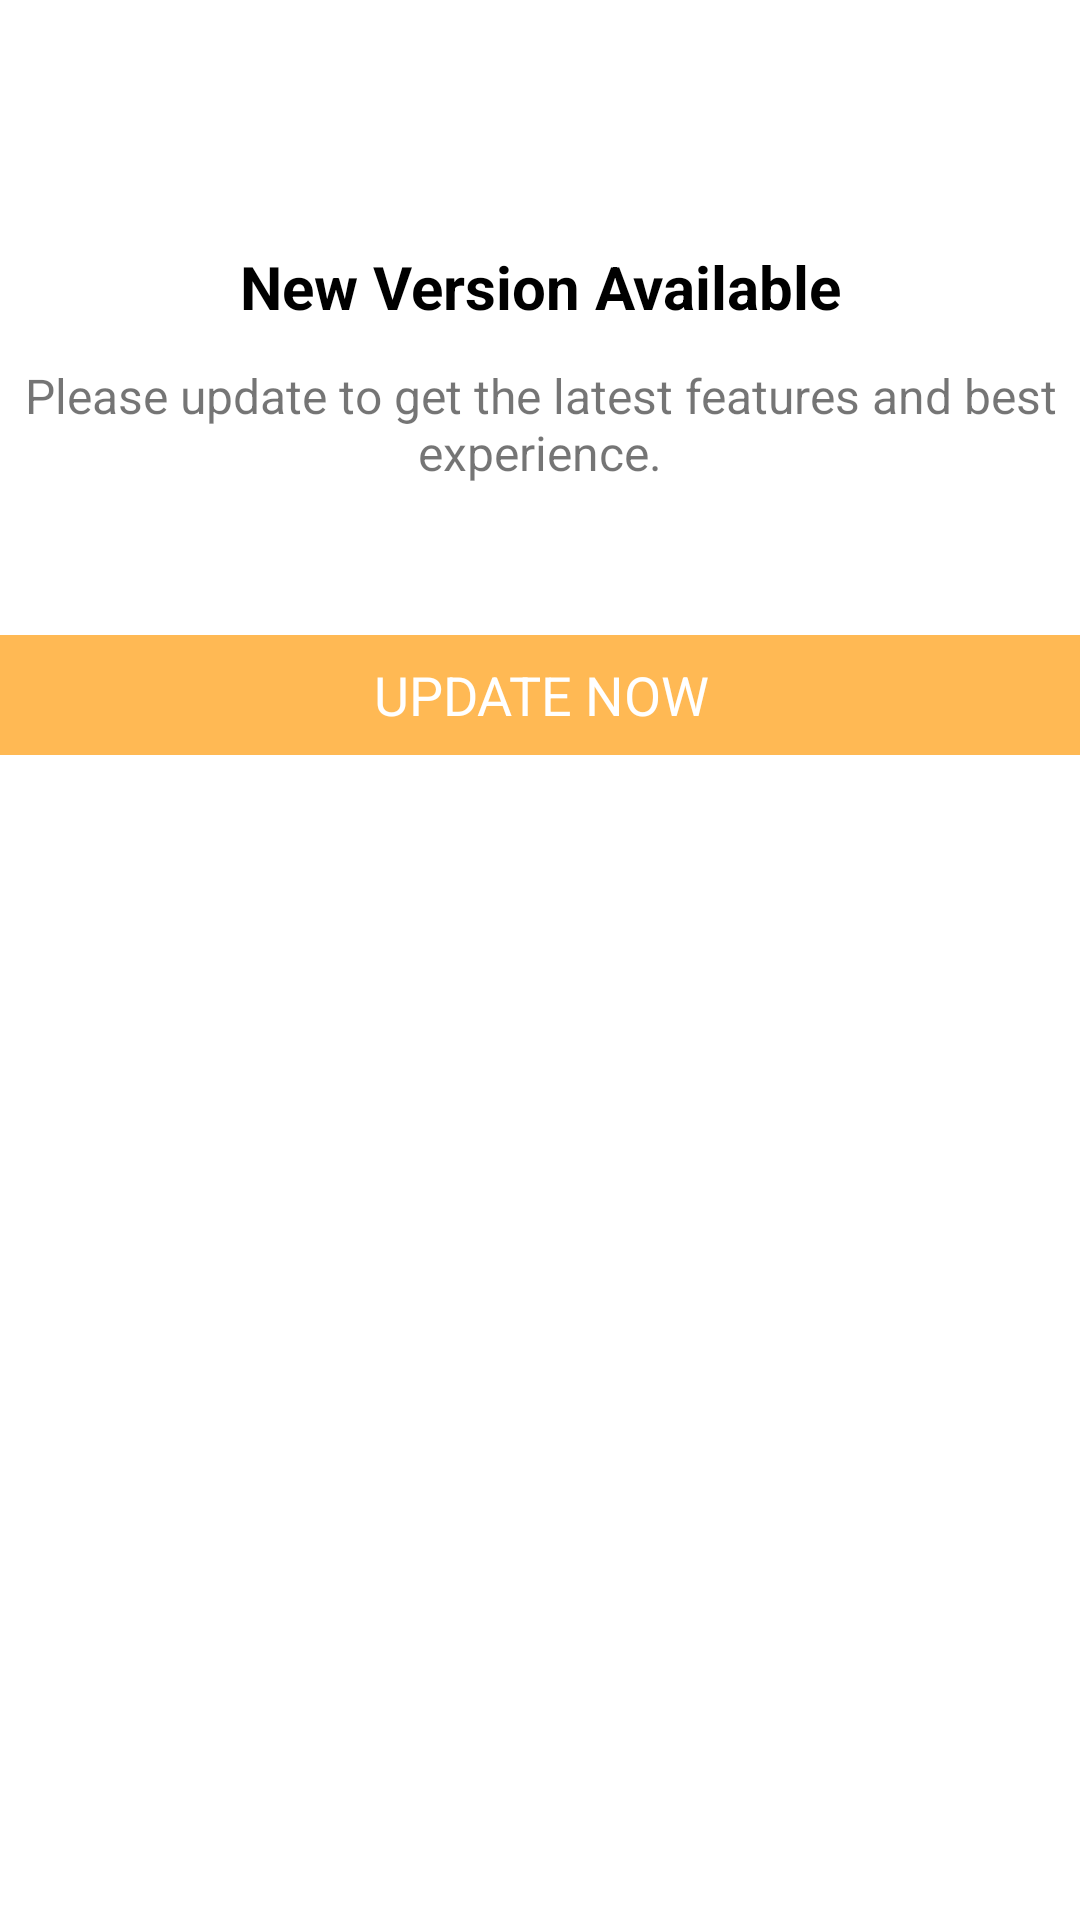

This screen was rendered from an Android layout file. Write that file and the resources it references.
<!-- AndroidManifest.xml: application theme Theme.StatusSavy -->
<!-- res/layout/update_dialog.xml -->
<?xml version="1.0" encoding="utf-8"?>
<androidx.constraintlayout.widget.ConstraintLayout xmlns:android="http://schemas.android.com/apk/res/android"
    xmlns:app="http://schemas.android.com/apk/res-auto"
    android:layout_width="match_parent"
    android:layout_height="match_parent">

    <ImageView
        android:id="@+id/app_icon"
        android:layout_width="50dp"
        android:layout_height="50dp"
        android:layout_marginTop="12dp"
        android:contentDescription="@string/app_name"
        android:src="@mipmap/ic_launcher"
        app:layout_constraintEnd_toEndOf="parent"
        app:layout_constraintStart_toStartOf="parent"
        app:layout_constraintTop_toTopOf="parent" />

    <TextView
        android:id="@+id/ud_title_tv"
        android:layout_width="wrap_content"
        android:layout_height="wrap_content"
        android:layout_marginTop="20dp"
        android:text="@string/new_version_available"
        android:textColor="@color/black"
        android:textSize="20sp"
        android:textStyle="bold"
        app:layout_constraintEnd_toEndOf="parent"
        app:layout_constraintStart_toStartOf="parent"
        app:layout_constraintTop_toBottomOf="@id/app_icon" />

    <TextView
        android:id="@+id/ud_inst_tv"
        android:layout_width="wrap_content"
        android:layout_height="wrap_content"
        android:layout_marginHorizontal="12dp"
        android:layout_marginTop="12dp"
        android:paddingHorizontal="@dimen/x6"
        android:gravity="center_horizontal"
        android:text="@string/update_instruction"
        android:textAlignment="center"
        android:textSize="16sp"
        app:layout_constraintEnd_toEndOf="parent"
        app:layout_constraintStart_toStartOf="parent"
        app:layout_constraintTop_toBottomOf="@+id/ud_title_tv" />

    <TextView
        android:id="@+id/update_bt"
        android:layout_width="400dp"
        android:layout_height="40dp"
        android:layout_marginTop="50dp"
        android:background="@color/colorPrimary"
        android:gravity="center"
        android:text="@string/update_now"
        android:textAlignment="center"
        android:textAllCaps="true"
        android:textColor="@color/white"
        android:textSize="18sp"
        app:layout_constraintEnd_toEndOf="parent"
        app:layout_constraintStart_toStartOf="parent"
        app:layout_constraintTop_toBottomOf="@+id/ud_inst_tv" />
</androidx.constraintlayout.widget.ConstraintLayout>
<!-- resources referenced by this layout -->
<resources>
  <color name="black">#FF000000</color>
  <color name="colorPrimary">#ffb954</color>
  <color name="white">#FFFFFFFF</color>
  <dimen name="x6">6dp</dimen>
  <string name="app_name">StatusSavy</string>
  <string name="new_version_available">New Version Available</string>
  <string name="update_instruction">Please update to get the latest features and best experience.</string>
  <string name="update_now">Update Now</string>
  <style name="Theme.StatusSavy" parent="Theme.MaterialComponents.DayNight.DarkActionBar">
          
          <item name="colorPrimary">@color/purple_500</item>
          <item name="colorPrimaryVariant">@color/purple_700</item>
          <item name="colorOnPrimary">@color/white</item>
          
          <item name="colorSecondary">@color/teal_200</item>
          <item name="colorSecondaryVariant">@color/teal_700</item>
          <item name="colorOnSecondary">@color/black</item>
          
          <item name="android:statusBarColor" tools:targetApi="l">?attr/colorPrimaryVariant</item>
          
      </style>
  <color name="purple_500">#FF6200EE</color>
  <color name="purple_700">#FF3700B3</color>
  <color name="teal_200">#FF03DAC5</color>
  <color name="teal_700">#FF018786</color>
</resources>
